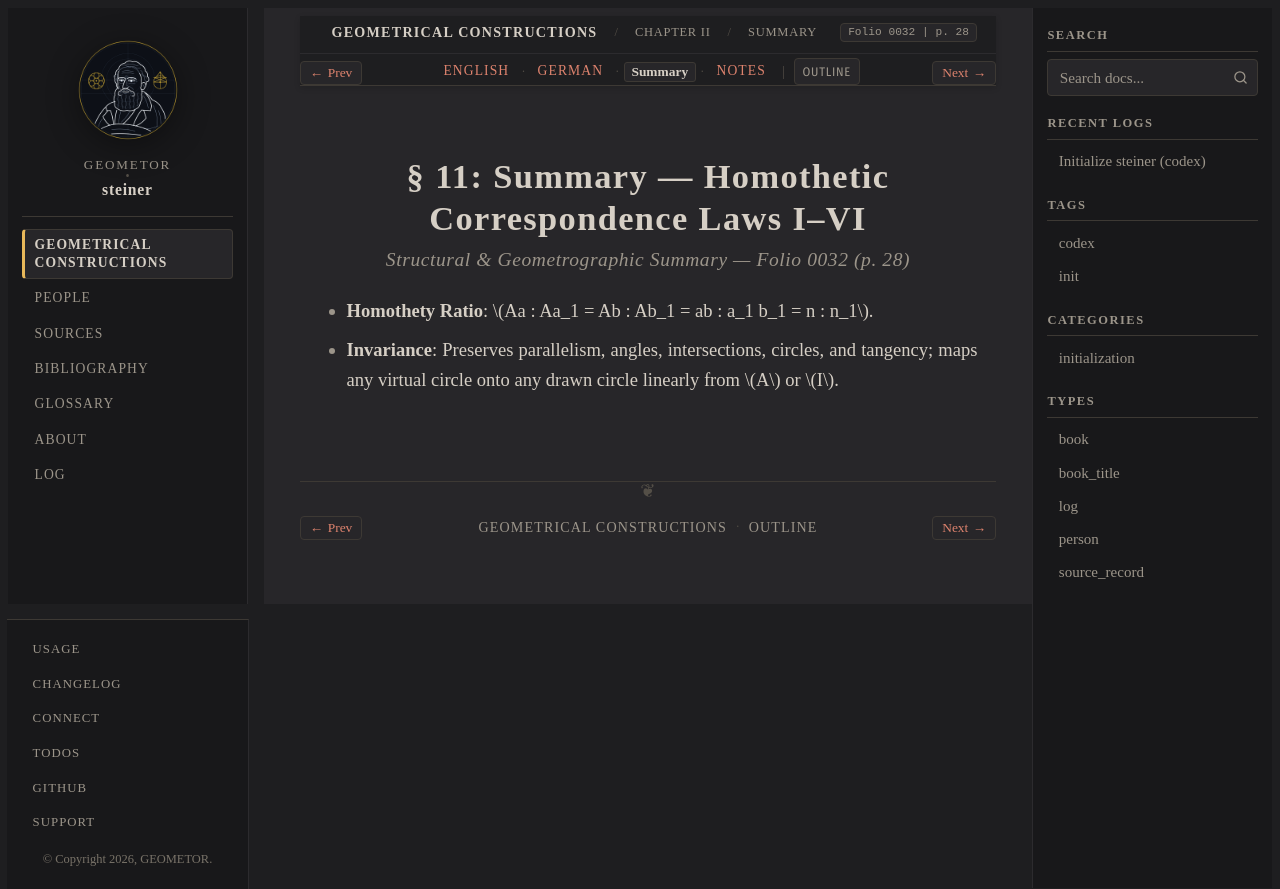

repository: geometor/steiner · page: constructionen_1833/chapter_02/sec_11/summary.html · generator: sphinx

:layout: book
:canonical_id: § 11 (Summary)
:breadcrumb_title: Summary
:order: 2
:folio: 0032
:track_label: Summary
:tracks: English: index | German: de | Summary: summary | Notes: notes
:title: § 11: Summary — Homothetic Correspondence Laws I–VI

§ 11: Summary — Homothetic Correspondence Laws I–VI
===================================================

.. rubric:: Structural & Geometrographic Summary — Folio 0032 (p. 28)

* **Homothety Ratio**: :math:`Aa : Aa_1 = Ab : Ab_1 = ab : a_1 b_1 = n : n_1`.
* **Invariance**: Preserves parallelism, angles, intersections, circles, and tangency; maps any virtual circle onto any drawn circle linearly from :math:`A` or :math:`I`.
